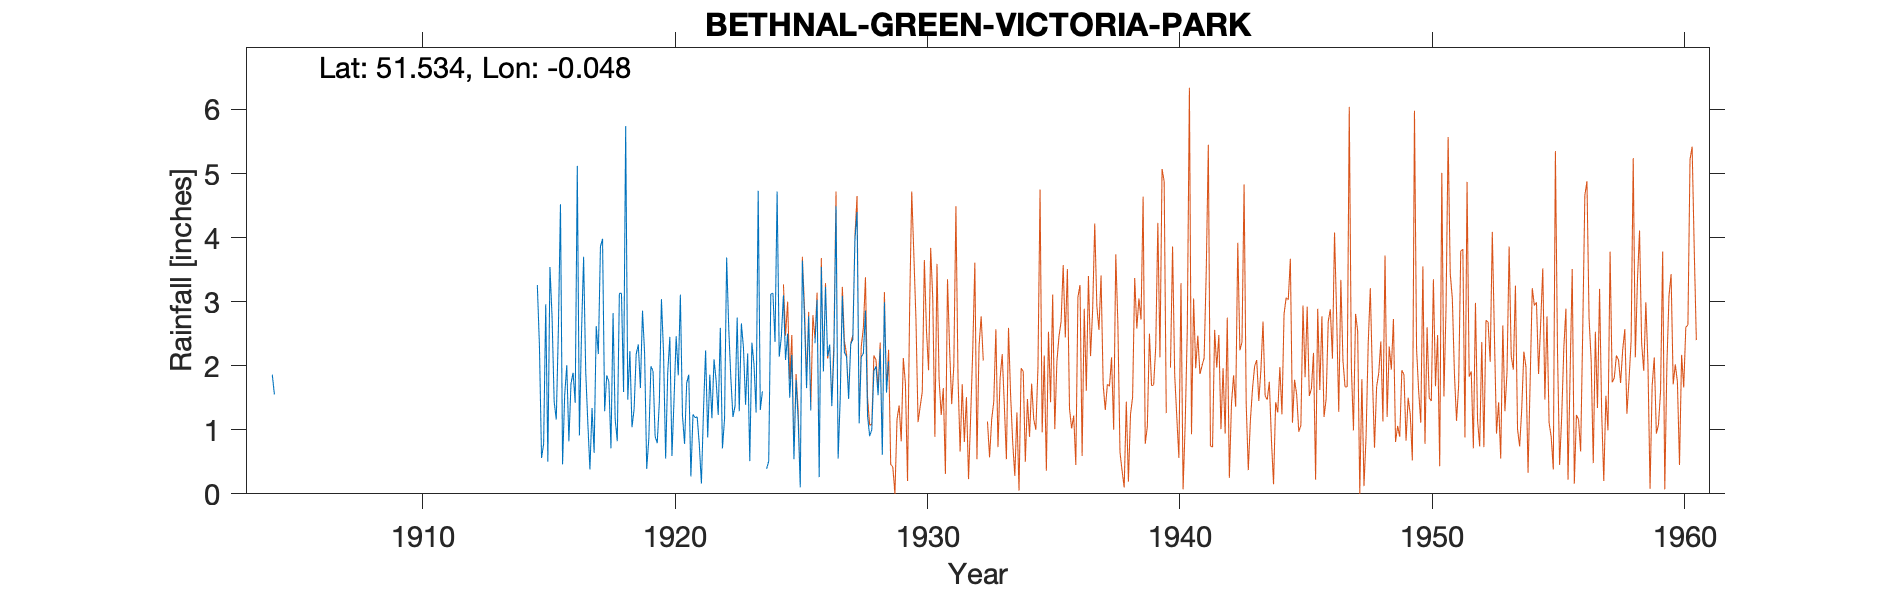

Source data for this figure (header and first rows):
BETHNAL-GREEN-VICTORIA-PARK-OLD-GAUGE, , , , , , , , , , , , , , , , , , , , , , , 
Grid ref, TQ355835, Long, -0.04781, Lat, 51.53, Elevation, 43, ft., , , , , , , , , , , , , , , 
Station no, 53, , , , , , , , , , , , , , , , , , , , , , 
, 1900, 1901, 1902, 1903, 1904, 1905, 1906, 1907, 1908, 1909, 1910, 1911, 1912, 1913, 1914, 1915, 1916, 1917, 1918, 1919, 1920, 1921, 1922
January, , , , , , , , , , , , , , , , 3.26, 0.46, 1.11, 2.82, 2.33, 2.2, 1.86, 2.1
February, , , , , , , , , , , , , , , , 2.31, 1.54, 0.38, 1.17, 1.65, 0.55, 0.27, 1.77
March, , , , , , , , , , , , , , , , 0.56, 2.01, 1.34, 0.82, 2.86, 1.9, 1.24, 1.23
April, , , , , , , , , , , , , , , , 0.78, 0.82, 0.64, 3.13, 2.19, 2.45, 1.19, 2.59
May, , , , , , , , , , , , , , , , 2.96, 1.72, 2.62, 3.13, 0.39, 0.59, 1.2, 0.71
June, , , , , , , , , , , , , , , , 0.5, 1.89, 2.18, 1.59, 0.86, 1.48, 0.77, 1.17
July, , , , , 1.86, , , , , , , , , , , 3.54, 1.42, 3.86, 5.74, 1.99, 2.46, 0.16, 3.69
August, , , , , 1.55, , , , , , , , , , , 2.77, 5.12, 3.98, 1.47, 1.92, 1.85, 1.31, 2.58
September, , , , , , , , , , , , , , , , 1.44, 0.91, 1.29, 2.23, 0.9, 3.11, 2.24, 1.8
October, , , , , 1.51, , , , , , , , , , , 1.16, 2.5, 1.85, 1.04, 0.79, 1.22, 0.88, 1.2
November, , , , , , , , , , , , , , , , 2.56, 3.7, 1.75, 1.32, 1.43, 0.78, 1.86, 1.37
December, , , , , , , , , , , , , , , , 4.52, 1.91, 0.71, 2.18, 3.04, 1.73, 1.18, 2.75
Total, , , , , , , , , , , , , , , , 26.36, 24, 21.71, 26.64, 20.35, 20.32, 14.16, 22.96
NOTES, , , , , , , , , , , , , , , , , , , , , , , 
NGR is from 1950s record., , , , , , , , , , , , , , , , , , , , , , , 
Gauges overlap for 521 months with 3 dup…, , , , , , , , , , , , , , , , , , , , , , , 
